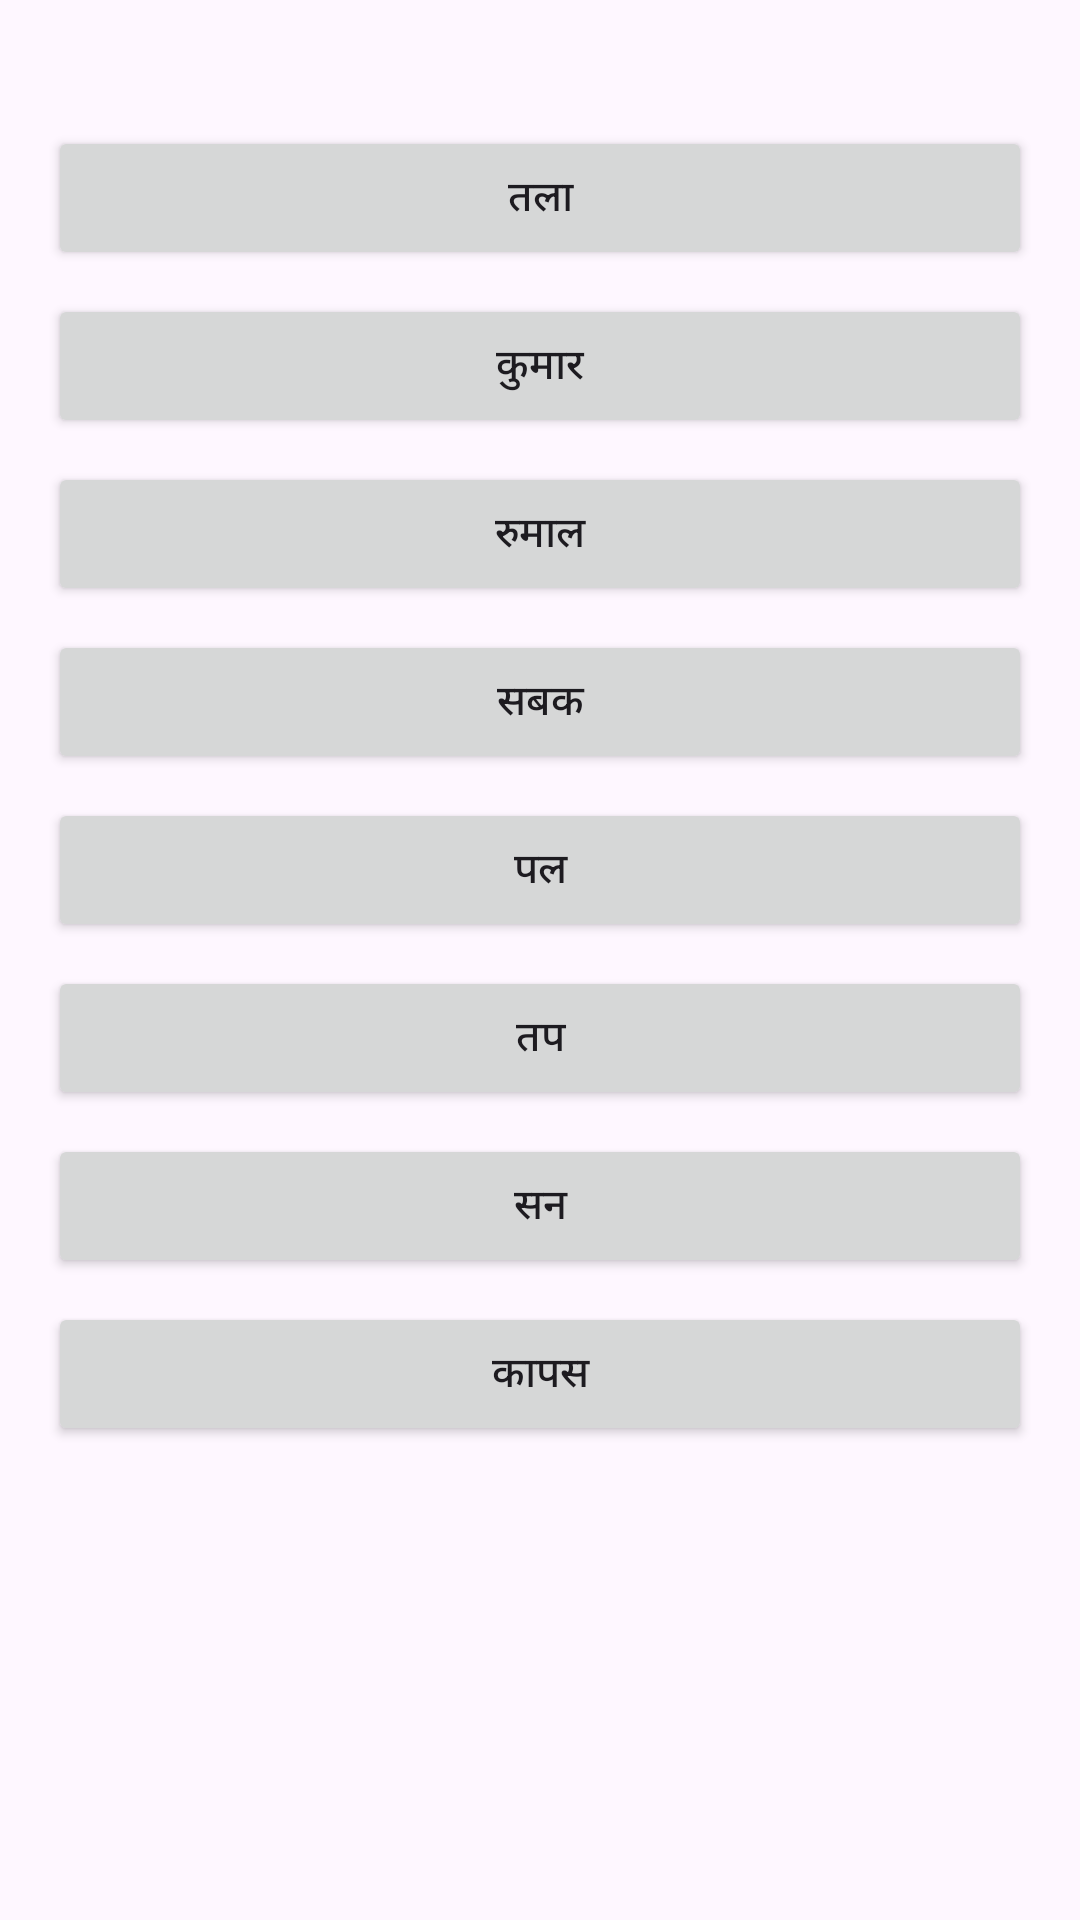

The Android layout XML behind this screen, and the referenced resources:
<!-- AndroidManifest.xml: application theme Theme.MyPage1 -->
<!-- res/layout/ritu1.xml -->
<?xml version="1.0" encoding="utf-8"?>
<ScrollView xmlns:android="http://schemas.android.com/apk/res/android"
    android:layout_width="match_parent"
    android:layout_height="match_parent">

    <LinearLayout
        android:layout_width="match_parent"
        android:layout_height="wrap_content"
        android:orientation="vertical"
        android:padding="16dp">

        <TextView
            android:layout_width="6dp"
            android:layout_height="6dp"
            android:layout_gravity="center"
            android:layout_marginBottom="16dp"
            android:text="शब्दांवर क्लिक करा आणि उच्चार ऐका"
            android:textSize="20sp"
            android:textStyle="bold" />

        <Button
            android:id="@+id/btnTala"
            android:text="तला"
            android:layout_width="match_parent"
            android:layout_height="wrap_content"
            android:layout_marginVertical="4dp"/>

        <Button
            android:id="@+id/btnKumar"
            android:text="कुमार"
            android:layout_width="match_parent"
            android:layout_height="wrap_content"
            android:layout_marginVertical="4dp"/>

        <Button
            android:id="@+id/btnRumal"
            android:text="रुमाल"
            android:layout_width="match_parent"
            android:layout_height="wrap_content"
            android:layout_marginVertical="4dp"/>

        <Button
            android:id="@+id/btnSabak"
            android:text="सबक"
            android:layout_width="match_parent"
            android:layout_height="wrap_content"
            android:layout_marginVertical="4dp"/>

        
        <Button
            android:id="@+id/btnPal"
            android:text="पल"
            android:layout_width="match_parent"
            android:layout_height="wrap_content"
            android:layout_marginVertical="4dp"/>

        <Button
            android:id="@+id/btnTap"
            android:text="तप"
            android:layout_width="match_parent"
            android:layout_height="wrap_content"
            android:layout_marginVertical="4dp"/>

        <Button
            android:id="@+id/btnSan"
            android:text="सन"
            android:layout_width="match_parent"
            android:layout_height="wrap_content"
            android:layout_marginVertical="4dp"/>

        <Button
            android:id="@+id/btnKapas"
            android:text="कापस"
            android:layout_width="match_parent"
            android:layout_height="wrap_content"
            android:layout_marginVertical="4dp"/>

    </LinearLayout>
</ScrollView>
<!-- resources referenced by this layout -->
<resources>
  <style name="Theme.MyPage1" parent="Base.Theme.MyPage1" />
  <style name="Base.Theme.MyPage1" parent="Theme.Material3.DayNight.NoActionBar">
          
          
      </style>
</resources>
